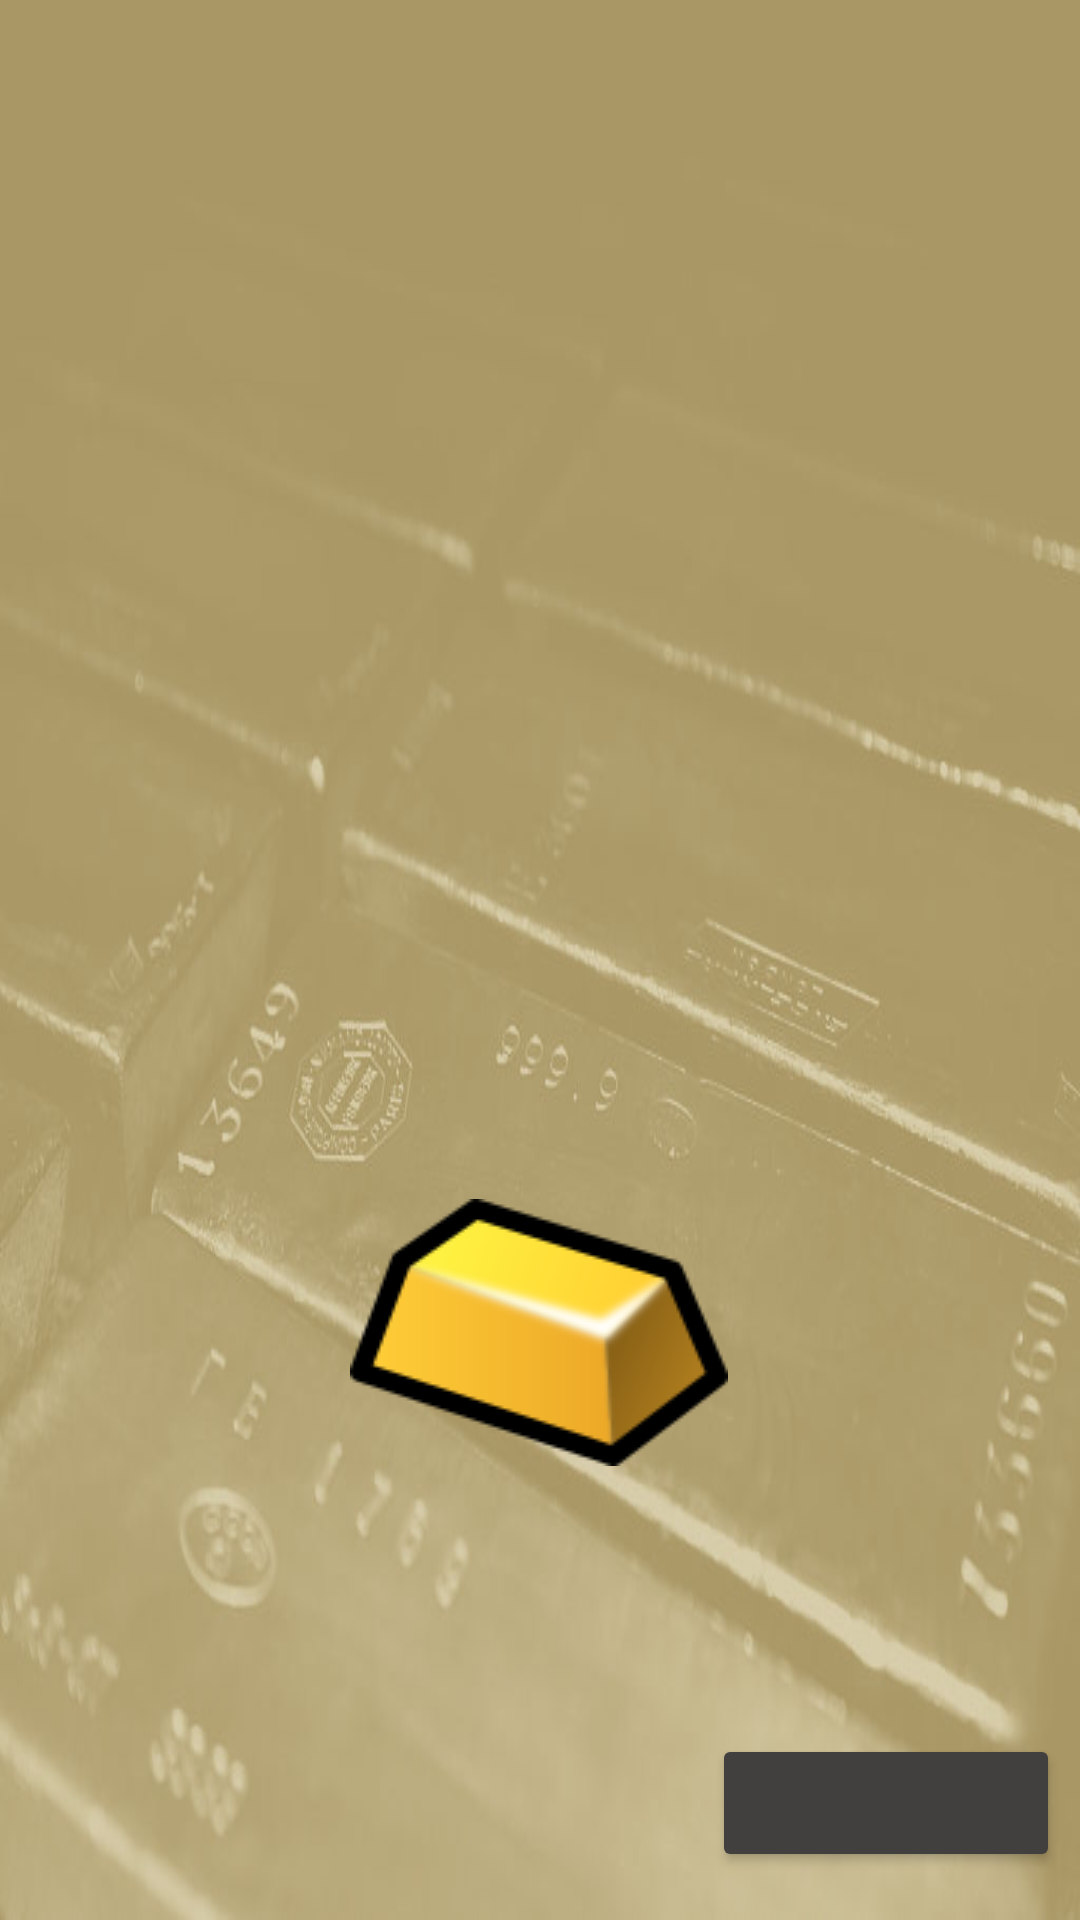

Here is an Android app screen rendered from its layout file. Give the layout XML and the strings, colors and styles it references.
<!-- AndroidManifest.xml: application theme AppTheme -->
<!-- res/layout/content_intro.xml -->
<?xml version="1.0" encoding="utf-8"?>
<androidx.constraintlayout.widget.ConstraintLayout xmlns:android="http://schemas.android.com/apk/res/android"
    xmlns:app="http://schemas.android.com/apk/res-auto"
    xmlns:tools="http://schemas.android.com/tools"
    android:id="@+id/boxInsetLayout"
    android:layout_width="match_parent"
    android:layout_height="match_parent"
    android:background="@drawable/intro_background"
    app:layout_behavior="@string/appbar_scrolling_view_behavior"
    tools:context=".IntroActivity">

    <Button
        android:id="@+id/skip_button"
        style="@style/Widget.AppCompat.Button.Colored"
        android:layout_width="116dp"
        android:layout_height="46dp"
        android:layout_marginBottom="16dp"
        android:backgroundTint="#423F3F"
        app:layout_constraintBottom_toBottomOf="parent"
        app:layout_constraintEnd_toEndOf="parent"
        app:layout_constraintHorizontal_bias="0.973"
        app:layout_constraintStart_toStartOf="parent" />

    <TextView
        android:id="@+id/intro_title"
        android:layout_width="wrap_content"
        android:layout_height="wrap_content"
        android:fontFamily="@font/rye"
        android:textColor="#000000"
        android:textSize="50sp"
        android:typeface="normal"
        app:layout_constraintBottom_toBottomOf="parent"
        app:layout_constraintEnd_toEndOf="parent"
        app:layout_constraintStart_toStartOf="parent"
        app:layout_constraintTop_toTopOf="parent" />

    <TextView
        android:id="@+id/credit"
        android:layout_width="wrap_content"
        android:layout_height="wrap_content"
        android:layout_marginTop="124dp"
        android:layout_marginEnd="468dp"
        android:textColor="#000000"
        app:layout_constraintEnd_toStartOf="@+id/skip_button"
        app:layout_constraintTop_toBottomOf="@+id/intro_title" />

    <ImageView
        android:id="@+id/introGold"
        android:layout_width="wrap_content"
        android:layout_height="wrap_content"
        android:src="@drawable/gold_rush_icon"
        app:layout_constraintBottom_toBottomOf="parent"
        app:layout_constraintEnd_toEndOf="parent"
        app:layout_constraintHorizontal_bias="0.499"
        app:layout_constraintStart_toStartOf="parent"
        app:layout_constraintTop_toBottomOf="@+id/intro_title"
        app:layout_constraintVertical_bias="0.234" />

</androidx.constraintlayout.widget.ConstraintLayout>
<!-- resources referenced by this layout -->
<resources>
  <!-- drawable gold_rush_icon: png bitmap (drawable, 7221 bytes) -->
  <!-- drawable intro_background: jpg bitmap (drawable, 41920 bytes) -->
  <style name="AppTheme" parent="Theme.AppCompat.Light.DarkActionBar">
          
          <item name="colorPrimary">#000000</item>
          <item name="colorPrimaryDark">#000000</item>
          <item name="colorAccent">@color/colorAccent</item>
      </style>
  <color name="colorAccent">#03DAC5</color>
</resources>
